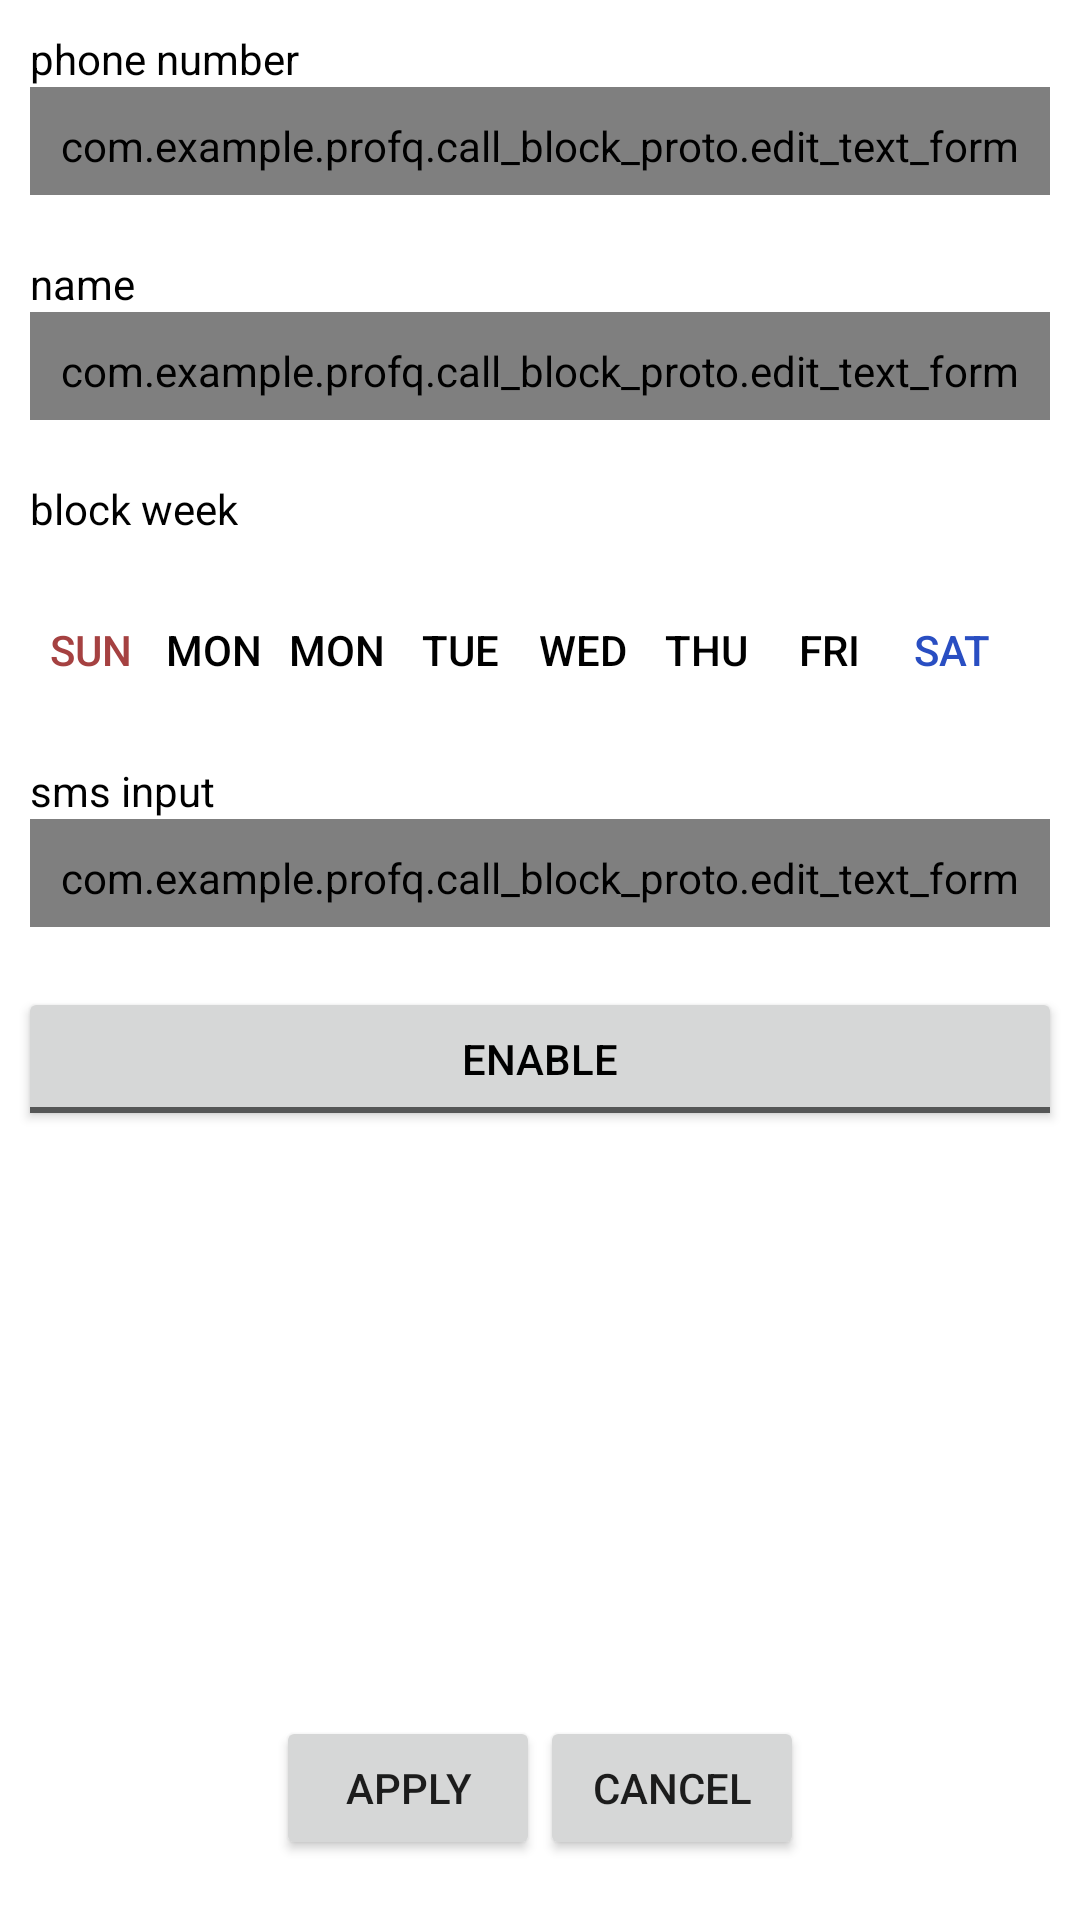

This screen was rendered from an Android layout file. Write that file and the resources it references.
<!-- AndroidManifest.xml: application theme AppTheme -->
<!-- res/layout/block_add_layout.xml -->
<?xml version="1.0" encoding="utf-8"?>
<RelativeLayout
    xmlns:android="http://schemas.android.com/apk/res/android"
    android:background="@color/colorWhite"
    android:layout_height="500dp"
    android:layout_width="300dp">

    <TextView
        android:id="@+id/block_phone_number_title"
        android:textColor="@color/colorDark"
        android:layout_marginTop="10dp"
        android:layout_marginStart="10dp"
        android:layout_width="wrap_content"
        android:layout_height="wrap_content"
        android:layout_alignParentTop="true"
        android:text="@string/block_phone_number_title" />
    <com.example.profq.call_block_proto.edit_text_form
        style="@style/EditTextStyle"
        android:id="@+id/block_phone_number"
        android:layout_marginStart="10dp"
        android:layout_marginEnd="10dp"
        android:layout_width="match_parent"
        android:layout_height="wrap_content"
        android:inputType="text"
        android:layout_below="@id/block_phone_number_title"
        android:hint="@string/block_phone_number" />
    <TextView
        android:id="@+id/block_phone_name_title"
        android:textColor="@color/colorDark"
        android:layout_marginTop="20dp"
        android:layout_marginStart="10dp"
        android:layout_width="wrap_content"
        android:layout_height="wrap_content"
        android:layout_below="@id/block_phone_number"
        android:text="@string/block_phone_name_title" />
    <com.example.profq.call_block_proto.edit_text_form
        style="@style/EditTextStyle"
        android:id="@+id/block_phone_name"
        android:layout_marginStart="10dp"
        android:layout_marginEnd="10dp"
        android:layout_width="match_parent"
        android:layout_height="wrap_content"
        android:inputType="text"
        android:layout_below="@id/block_phone_name_title"
        android:hint="@string/block_phone_name" />
    <TextView
        android:id="@+id/block_week_title"
        android:textColor="@color/colorDark"
        android:layout_marginTop="20dp"
        android:layout_marginStart="10dp"
        android:layout_width="wrap_content"
        android:layout_height="wrap_content"
        android:layout_below="@id/block_phone_name"
        android:text="@string/block_week" />
    <LinearLayout
        android:id="@+id/block_week"
        android:layout_width="wrap_content"
        android:layout_height="wrap_content"
        android:layout_below="@id/block_week_title"
        android:layout_marginStart="10dp"
        android:layout_marginTop="20dp" >
        <ToggleButton
            style="?android:attr/borderlessButtonStyle"
            android:id="@+id/sun"
            android:layout_width="35dp"
            android:layout_height="35dp"
            android:layout_centerInParent="true"
            android:background="@drawable/toggle_selector"
            android:layout_marginLeft="3dp"
            android:layout_marginRight="3dp"
            android:textColor="@color/colorSun"
            android:textOff="@string/sun"
            android:textOn="@string/sun" />
        <ToggleButton
            style="?android:attr/borderlessButtonStyle"
            android:id="@+id/mon"
            android:layout_width="35dp"
            android:layout_height="35dp"
            android:layout_centerInParent="true"
            android:background="@drawable/toggle_selector"
            android:layout_marginLeft="3dp"
            android:layout_marginRight="3dp"
            android:textColor="@color/colorDark"
            android:textOff="@string/mon"
            android:textOn="@string/mon" />  <ToggleButton
        style="?android:attr/borderlessButtonStyle"
        android:id="@+id/mon"
        android:layout_width="35dp"
        android:layout_height="35dp"
        android:layout_centerInParent="true"
        android:background="@drawable/toggle_selector"
        android:layout_marginLeft="3dp"
        android:layout_marginRight="3dp"
        android:textColor="@color/colorDark"
        android:textOff="@string/mon"
        android:textOn="@string/mon" />
        <ToggleButton
            style="?android:attr/borderlessButtonStyle"
            android:id="@+id/tue"
            android:layout_width="35dp"
            android:layout_height="35dp"
            android:layout_centerInParent="true"
            android:background="@drawable/toggle_selector"
            android:layout_marginLeft="3dp"
            android:layout_marginRight="3dp"
            android:textColor="@color/colorDark"
            android:textOff="@string/tue"
            android:textOn="@string/tue" />
        <ToggleButton
            style="?android:attr/borderlessButtonStyle"
            android:id="@+id/wed"
            android:layout_width="35dp"
            android:layout_height="35dp"
            android:layout_centerInParent="true"
            android:background="@drawable/toggle_selector"
            android:layout_marginLeft="3dp"
            android:layout_marginRight="3dp"
            android:textColor="@color/colorDark"
            android:textOff="@string/wed"
            android:textOn="@string/wed" />
        <ToggleButton
            style="?android:attr/borderlessButtonStyle"
            android:id="@+id/thu"
            android:layout_width="35dp"
            android:layout_height="35dp"
            android:layout_centerInParent="true"
            android:background="@drawable/toggle_selector"
            android:layout_marginLeft="3dp"
            android:layout_marginRight="3dp"
            android:textColor="@color/colorDark"
            android:textOff="@string/thu"
            android:textOn="@string/thu" />
        <ToggleButton
            style="?android:attr/borderlessButtonStyle"
            android:id="@+id/fri"
            android:layout_width="35dp"
            android:layout_height="35dp"
            android:layout_centerInParent="true"
            android:background="@drawable/toggle_selector"
            android:layout_marginLeft="3dp"
            android:layout_marginRight="3dp"
            android:textColor="@color/colorDark"
            android:textOff="@string/fri"
            android:textOn="@string/fri" />
        <ToggleButton
            style="?android:attr/borderlessButtonStyle"
            android:id="@+id/sat"
            android:layout_width="35dp"
            android:layout_height="35dp"
            android:layout_centerInParent="true"
            android:background="@drawable/toggle_selector"
            android:layout_marginLeft="3dp"
            android:layout_marginRight="3dp"
            android:textColor="@color/colorSat"
            android:textOff="@string/sat"
            android:textOn="@string/sat" />
    </LinearLayout>
    <TextView
        android:id="@+id/block_sms_title"
        android:textColor="@color/colorDark"
        android:layout_marginTop="20dp"
        android:layout_marginStart="10dp"
        android:layout_width="wrap_content"
        android:layout_height="wrap_content"
        android:layout_below="@id/block_week"
        android:text="@string/block_sms" />
    <com.example.profq.call_block_proto.edit_text_form
        style="@style/EditTextStyle"
        android:id="@+id/block_sms"
        android:layout_marginStart="10dp"
        android:layout_marginEnd="10dp"
        android:layout_width="match_parent"
        android:layout_height="wrap_content"
        android:inputType="text"
        android:layout_below="@id/block_sms_title"
        android:hint="@string/block_sms" />

    <LinearLayout
        android:id="@+id/mod_menu"
        android:layout_width="match_parent"
        android:layout_height="wrap_content"
        android:layout_below="@id/block_sms"
        android:layout_marginLeft="3dp"
        android:layout_marginRight="3dp"
        android:layout_marginTop="20dp" >
        <ToggleButton
            android:id="@+id/enable"
            android:layout_width="wrap_content"
            android:layout_height="wrap_content"
            android:layout_weight="2"
            android:layout_marginLeft="3dp"
            android:layout_marginRight="3dp"
            android:textColor="@color/colorDark"
            android:textOff="@string/enable"
            android:textOn="@string/disable" />
    </LinearLayout>

    <LinearLayout
        android:layout_width="wrap_content"
        android:layout_height="wrap_content"
        android:layout_centerHorizontal="true"
        android:layout_alignParentBottom="true"
        android:layout_marginBottom="20dp" >
        <Button
            android:id="@+id/popup_apply"
            android:layout_width="wrap_content"
            android:layout_height="wrap_content"
            android:text="@string/apply" />
        <Button
            android:id="@+id/popup_cancel"
            android:layout_width="wrap_content"
            android:layout_height="wrap_content"
            android:text="@string/cancel" />
    </LinearLayout>

</RelativeLayout>
<!-- resources referenced by this layout -->
<resources>
  <color name="colorDark">#000000</color>
  <color name="colorSat">#294EC2</color>
  <color name="colorSun">#A54141</color>
  <color name="colorWhite">#FFFFFF</color>
  <!-- drawable toggle_selector (drawable) -->
  <?xml version="1.0" encoding="utf-8"?>
  <selector xmlns:android="http://schemas.android.com/apk/res/android">
      <item
          android:drawable="@drawable/button_selected"
          android:state_checked="true" />
      <item
          android:drawable="@drawable/button_not_selected"
          android:state_checked="false" />
  </selector>
  <string name="apply">Apply</string>
  <string name="block_phone_name">insert name</string>
  <string name="block_phone_name_title">name</string>
  <string name="block_phone_number">insert phone number</string>
  <string name="block_phone_number_title">phone number</string>
  <string name="block_sms">sms input</string>
  <string name="block_week">block week</string>
  <string name="cancel">Cancel</string>
  <string name="disable">Disable</string>
  <string name="enable">Enable</string>
  <string name="fri">FRI</string>
  <string name="mon">MON</string>
  <string name="sat">SAT</string>
  <string name="sun">SUN</string>
  <string name="thu">THU</string>
  <string name="tue">TUE</string>
  <string name="wed">WED</string>
  <style name="EditTextStyle" parent="Widget.AppCompat.EditText">
          <item name="colorControlNormal">@color/colorPrimaryDark</item> 
          <item name="colorControlActivated">@color/colorPrimaryDark</item> 
          <item name="android:textCursorDrawable">@color/colorPrimaryDark</item> 
          <item name="android:textColor">@color/colorPrimaryDark</item> 
          <item name="android:textColorHint">@color/colorPrimaryDark</item> 
          <item name="android:textColorHighlight">@color/colorPrimaryDark</item> 
      </style>
  <style name="AppTheme" parent="Theme.AppCompat.Light.DarkActionBar">
          
  
          <item name="colorPrimary">@color/colorPrimary</item>
          <item name="colorPrimaryDark">@color/colorPrimaryDark</item>
          <item name="colorAccent">@color/colorAccent</item>
          
          <item name="windowActionBar">false</item>
          <item name="windowNoTitle">true</item>
      </style>
  <!-- drawable button_selected (drawable) -->
  <?xml version="1.0" encoding="utf-8"?>
  <shape xmlns:android="http://schemas.android.com/apk/res/android"
      android:shape="oval" >
  
      
      <solid
          android:color="@color/colorPrimaryLight" >
      </solid>
  
      
      <corners
          android:radius="4dp">
      </corners>
  </shape>
  <!-- drawable button_not_selected (drawable) -->
  <?xml version="1.0" encoding="utf-8"?>
  <shape xmlns:android="http://schemas.android.com/apk/res/android"
      android:shape="oval" >
  
      
      <solid
          android:color="@color/colorWhite" >
      </solid>
  
      
      <corners
          android:radius="4dp">
      </corners>
  </shape>
  <color name="colorPrimaryDark">#045b03</color>
  <color name="colorPrimary">#099607</color>
  <color name="colorAccent">#003802</color>
  <color name="colorPrimaryLight">#80b77f</color>
</resources>
